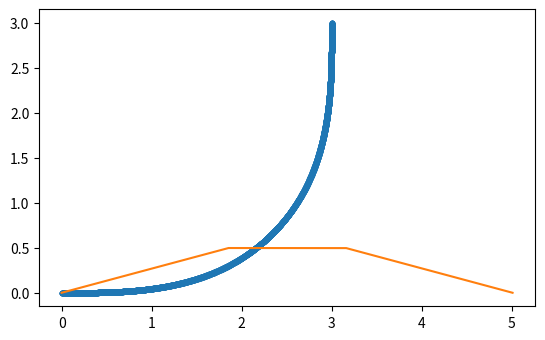

Reproduce this figure in Python.
# -*- coding: utf-8 -*-
"""
Created on Fri Jul 17 11:58:33 2020

[redacted]
"""
#%%
import numpy as np
from numpy import sin, cos
import matplotlib.pyplot as plt
import scipy.special as sc

def cumtrapz(x):
    """ Numpy-based implementation of the cumulative trapezoidal integration 
    function usually found in scipy (scipy.integrate.cumtrapz) """
    return np.cumsum((x[1:] + x[:-1]) / 2)

def pp(points):
    """ Plots a list of points """
    plt.plot(points[:,0], points[:,1], '.--')
    plt.gca().set_aspect('equal', 'box')

def partial_euler(Reff = 3, a = 90, p = 0.2, num_pts = 4000, *args, **kwargs):
    """ Creates a partial Euler bend formed by two clothoid curves and one normal arc.
    
    Parameters
    ----------
    Reff : float
        Total effective radius of the partial Euler bend.
    a : float
        Total angle of the partial Euler bend in degrees.
    p : float
        Bend parameter. Expressed as the decimal percentage of the curve that is clothoid.
    num_pts : int
        The number of points in the final curve.

    Returns
    -------
    x : ndarray
        Array of the x-coordinate values of the partial Euler curve.
    y : ndarray
        Array of the y-coordinate values of the partial Euler curve.
    """
    η = kwargs.get('η', 1)
    j = kwargs.get('j', 0)
    if a <= 0 or a > 180: 
        raise ValueError("'a' must be a float such that 0 < a ≤ 180.")

    # Overhead calculations
    a = np.radians(a)
    asp = p*a / 2
    Rp = (j*Reff*η + 1 - j) / (2*np.sqrt(asp))
    sp = (j*Reff*η + 1 - j) * np.sqrt(2*asp)
    s0 = 2*sp + Rp*a*(1 - p)
    scale = a / (2*sp*(s0 - sp))
    if p == 0:
        s0 = a * (j*Reff*η + 1 - j)
        scale = a / s0

    # Constructing s and K arrays
    s = np.linspace(0, s0, num_pts)
    K = np.zeros(num_pts)
    if p == 0: K += 1
    else:
        i1 = np.argmax(s > sp)
        i2 = np.argmax(s >= s0 - sp)
        K = np.concatenate([np.multiply(np.ones(i1), 2*s[:i1]),
                            np.multiply(np.ones(i2-i1), 2*sp),
                            np.multiply(np.ones(num_pts-i2), 
                                        2 * (s0 - s[i2:num_pts]))])
    K *= scale * ((1 - j)/Reff + j)
    s *= Reff * (1 - j) + j

    # Integrating to find x and y
    ds = s[1] - s[0]
    φ = cumtrapz(K*ds)
    x = np.cumsum(ds*cos(φ))
    y = np.cumsum(ds*sin(φ))
    x = np.concatenate([[0], x])
    y = np.concatenate([[0], y])

    # Calculating η rescaling factor
    middle = int((num_pts - 1) / 2)
    η = Reff / (y[middle] + x[middle] / np.tan(a/2))

    if j == 1: return x, y
    else: return partial_euler(Reff, np.degrees(a), p, num_pts, η = η, j = 1)

def curvature(x, y):
    """ Calculates the curvature vs path length for a curve defined by coordinates (``x``, ``y``).

    Parameters
    ----------
    x : nd.array
        Array of x-coordinates of the input curve.
    y : nd.array
        Array of y-coordinates of the input curve.

    Returns
    -------
    s : np.array
        Array of path lengths.
    K : np.array
        Array of curvatures.
    """
    dxdt = np.gradient(x, edge_order = 1)
    dydt = np.gradient(y, edge_order = 1)
    d2xdt2 = np.gradient(dxdt, edge_order = 2)
    d2ydt2 = np.gradient(dydt, edge_order = 2)
    dφdt = (dxdt*d2ydt2 - dydt*d2xdt2) / (dxdt**2 + dydt**2)
    dsdt = np.sqrt((dxdt)**2 + (dydt)**2)
    s = cumtrapz(dsdt)
    s = np.concatenate([[0], s])
    K = dφdt / dsdt
    return s, K

# %%
Reff = 3
x, y = partial_euler(Reff, a = 90, p = 0.5, num_pts = 4000)
s, K = curvature(x, y)

pp(np.array([x, y]).T)
plt.show()
plt.plot(s, K)
plt.show()

print('Target Reff = {1}, Actual Reff = {0}'.format(np.sqrt((y[-1] - Reff)**2 + (x[-1])**2), Reff))

# %%
